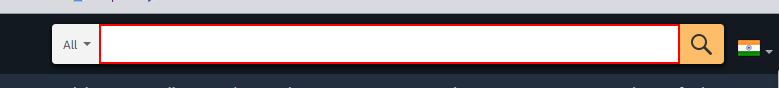
Workflow: RPA Challenge Day 16 And 17

Step 1: type "[StrProductSearch+ "[k(enter)]"]" into the text box

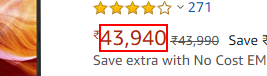
Step 2: get-text from the element '43,940'

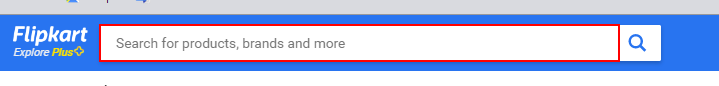
Step 3: type "[StrProductSearch+ "[k(enter)]"]" into the text box

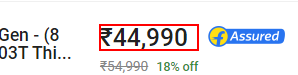
Step 4: get-text from the element '₹44,990'

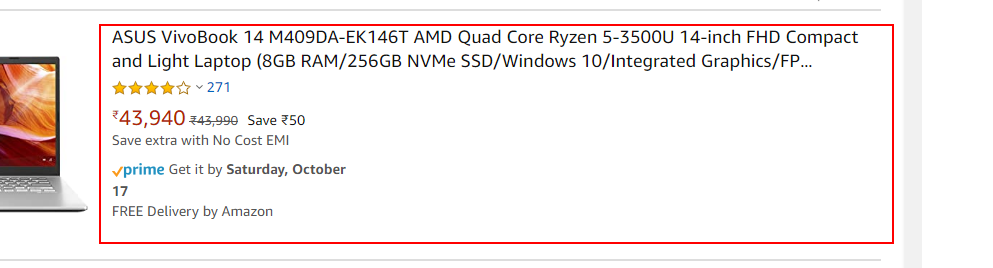
Step 5 [then]: get-text from the element in window 'Amazon.in : asus vivobook 14' (chrome.exe)

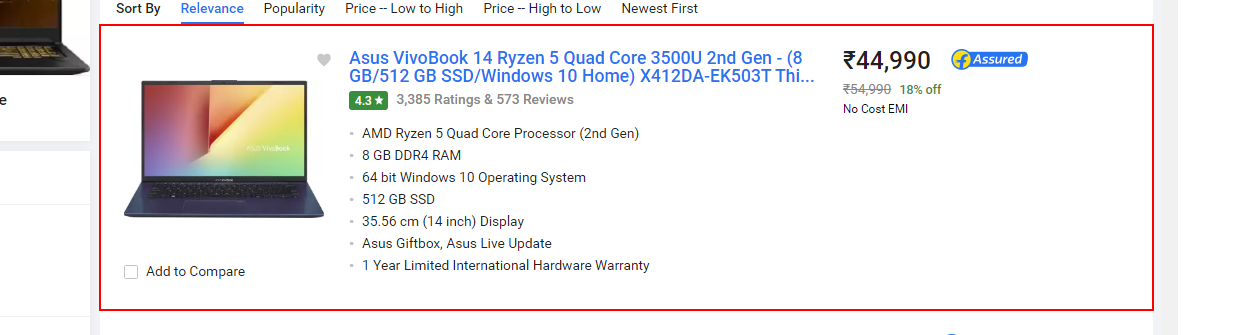
Step 6 [else]: get-text from the element in window 'Asus Vivobook 14 - Buy Products Online at Best Price in India - All Categories | Flipkart.com' (chrome.exe)
